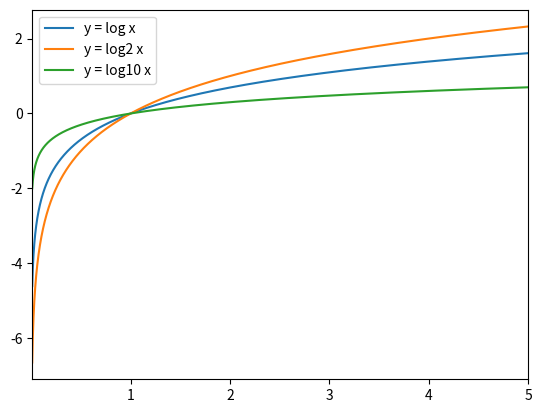

This figure's Python source:
import numpy as np
import matplotlib.pyplot as plt

x = np.arange(0.01,5,0.001)
y = np.log(x)
y1 = np.log2(x)
y2 = np.log10(x)

plt.xlim(0.01,5)
plt.plot(x,y,label="y = log x")
plt.plot(x,y1,label="y = log2 x")
plt.plot(x,y2,label="y = log10 x")
plt.legend()
plt.show()